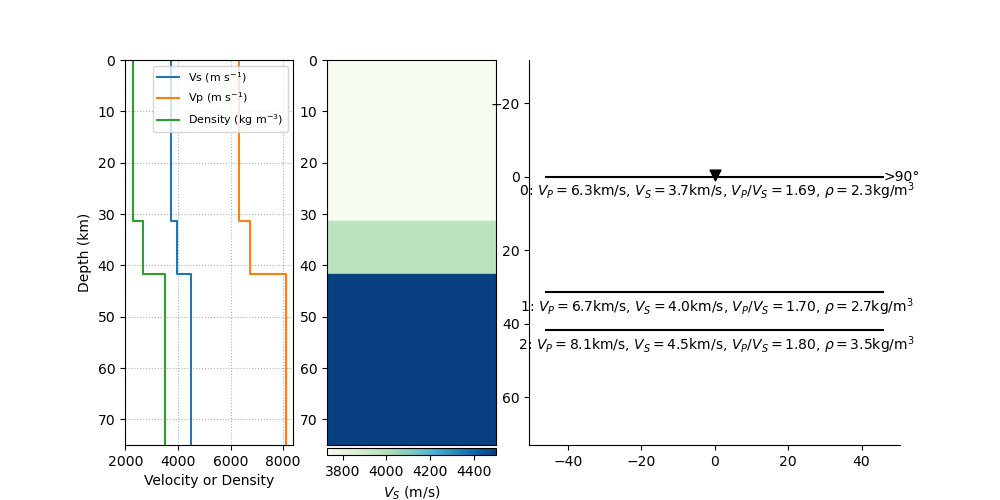

Values plotted in this chart, from the file beside it:
thickn, rho, vp, vs, dip, strike, plunge, trend, ani
31420, 2278, 6318, 3728, 0.0, 0.0, 0.0, 0.0, 0.0
10338, 2687, 6742, 3974, 0.0, 0.0, 0.0, 0.0, 0.0
0.0, 3500, 8100, 4500, 0.0, 0.0, 0.0, 0.0, 0.0
